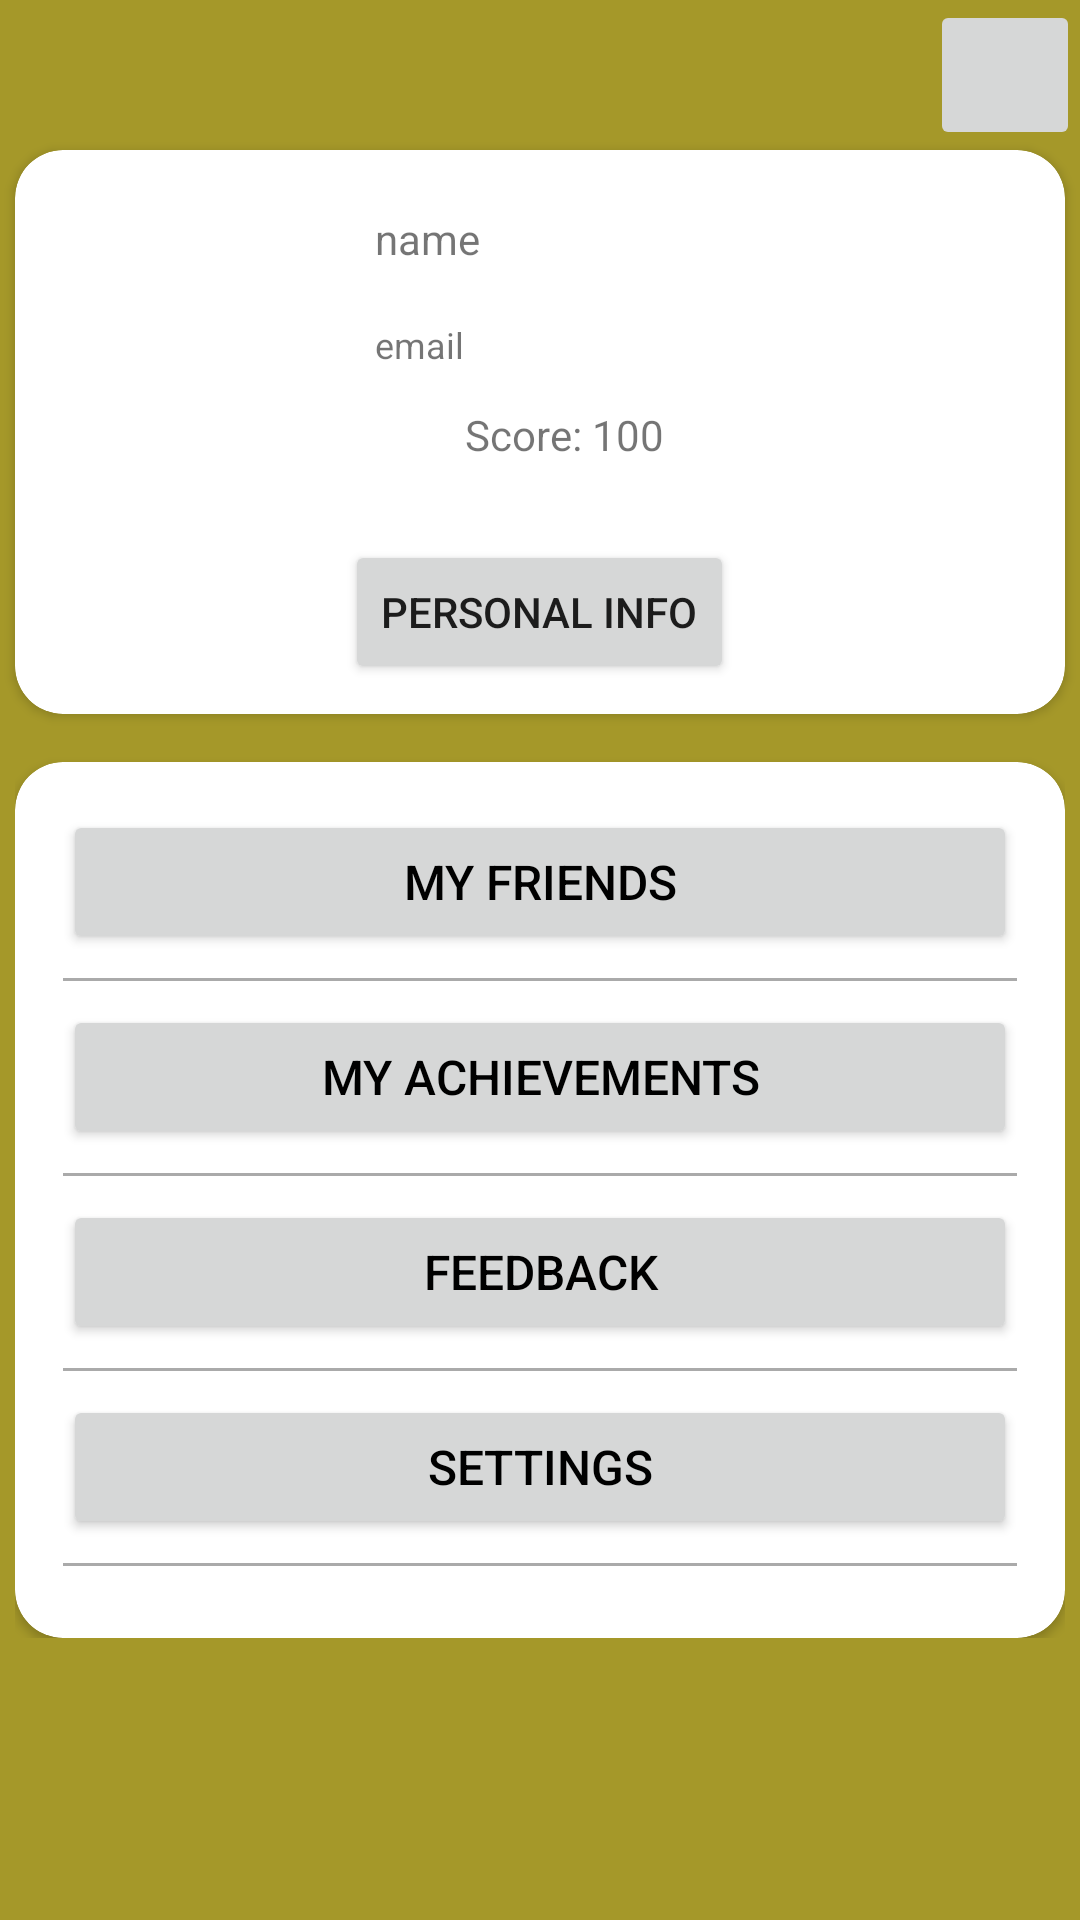

Reconstruct the res/layout file that produces this screen, plus the resources it refers to.
<!-- AndroidManifest.xml: application theme Theme.Tomato -->
<!-- res/layout/activity_me.xml -->
<?xml version="1.0" encoding="utf-8"?>
<LinearLayout xmlns:android="http://schemas.android.com/apk/res/android"
    xmlns:tools="http://schemas.android.com/tools"
    xmlns:app="http://schemas.android.com/apk/res-auto"
    android:layout_width="match_parent"
    android:layout_height="match_parent"
    android:orientation="vertical"
    android:background="#A59829"
    tools:context="MainActivity">


    <ImageButton
        android:id="@+id/ib_setting"
        android:layout_width="50dp"
        android:layout_height="50dp"
        android:layout_gravity="right"
        app:srcCompat="@drawable/setting" />

    <androidx.cardview.widget.CardView
        android:layout_width="350dp"
        android:layout_height="wrap_content"
        android:layout_gravity="center"
        app:cardCornerRadius="16dp">

        <RelativeLayout
            android:layout_width="match_parent"
            android:layout_height="188dp">


            <ImageView
                android:id="@+id/imageView"
                android:layout_width="90dp"
                android:layout_height="90dp"
                android:layout_marginLeft="20dp"
                android:layout_marginTop="20dp"

                android:scaleType="centerCrop"
                tools:srcCompat="@tools:sample/avatars" />

            <LinearLayout
                android:layout_width="match_parent"
                android:layout_height="match_parent"
                android:layout_alignTop="@id/imageView"
                android:layout_alignBottom="@id/imageView"
                android:layout_toEndOf="@id/imageView"
                android:layout_toRightOf="@id/imageView"
                android:orientation="vertical">

                <TextView
                    android:id="@+id/nameTextView"
                    android:paddingLeft="10dp"
                    android:layout_width="match_parent"
                    android:layout_height="30dp"
                    android:text="name" />

                <TextView
                    android:id="@+id/emailTextView"
                    android:paddingLeft="10dp"
                    android:layout_width="match_parent"
                    android:layout_height="30dp"
                    android:gravity="center_vertical"
                    android:text="email"
                    android:textSize="12sp" />

                <LinearLayout
                    android:paddingLeft="10dp"
                    android:layout_width="match_parent"
                    android:layout_height="match_parent"
                    android:gravity="center_vertical"
                    android:layout_gravity="bottom"
                    android:orientation="horizontal">

                    <ImageView

                        android:layout_width="30dp"
                        android:layout_height="30dp"
                        android:src="@drawable/good" />

                    <TextView
                        android:id="@+id/scoreTextView"
                        android:gravity="center_vertical"
                        android:layout_width="210dp"
                        android:layout_height="30dp"
                        android:text="Score: 100" />

                </LinearLayout>


            </LinearLayout>
            <Button
                android:id="@+id/infoButton"
                android:layout_width="wrap_content"
                android:layout_height="wrap_content"
                android:text="Personal Info"
                android:layout_below="@id/imageView"
                android:layout_centerHorizontal="true"
                android:layout_marginTop="20dp"

                />
        </RelativeLayout>


    </androidx.cardview.widget.CardView>
    <LinearLayout
        android:layout_width="350dp"
        android:layout_height="wrap_content"
        android:layout_gravity="center"
        app:cardCornerRadius="16dp"
        android:orientation="vertical">

        <androidx.cardview.widget.CardView
            android:layout_width="350dp"
            android:layout_height="wrap_content"
            android:layout_gravity="center"
            app:cardCornerRadius="16dp">

            

        </androidx.cardview.widget.CardView>

        <LinearLayout
            android:layout_width="match_parent"
            android:layout_height="wrap_content"
            android:orientation="vertical">

            <androidx.cardview.widget.CardView
                android:layout_width="350dp"
                android:layout_height="wrap_content"
                android:layout_gravity="center"
                app:cardCornerRadius="16dp">

                

            </androidx.cardview.widget.CardView>

            <androidx.cardview.widget.CardView
                android:layout_width="match_parent"
                android:layout_height="wrap_content"
                android:layout_marginTop="16dp"
                app:cardCornerRadius="16dp">

                <LinearLayout
                    android:layout_width="match_parent"
                    android:layout_height="wrap_content"
                    android:orientation="vertical"
                    android:padding="16dp">

                    <Button
                        android:id="@+id/btn_friend"
                        android:layout_width="match_parent"
                        android:layout_height="wrap_content"
                        android:text="My Friends"
                        android:textSize="16sp"
                        android:textColor="@android:color/black" />
            
                    <View
                        android:layout_width="match_parent"
                        android:layout_height="1dp"
                        android:background="@android:color/darker_gray"
                        android:layout_marginTop="8dp"
                        android:layout_marginBottom="8dp" />

                    <Button
                        android:id="@+id/btn_achievements"
                        android:layout_width="match_parent"
                        android:layout_height="wrap_content"
                        android:text="My Achievements"
                        android:textSize="16sp"
                        android:textColor="@android:color/black" />

                    <View
                        android:layout_width="match_parent"
                        android:layout_height="1dp"
                        android:background="@android:color/darker_gray"
                        android:layout_marginTop="8dp"
                        android:layout_marginBottom="8dp" />

                    <Button
                        android:id="@+id/btn_feedback"
                        android:layout_width="match_parent"
                        android:layout_height="wrap_content"

                        android:text="Feedback"
                        android:textSize="16sp"
                        android:textColor="@android:color/black" />

                    <View
                        android:layout_width="match_parent"
                        android:layout_height="1dp"
                        android:background="@android:color/darker_gray"
                        android:layout_marginTop="8dp"
                        android:layout_marginBottom="8dp" />

                    <Button
                        android:id="@+id/btn_setting"
                        android:layout_width="match_parent"
                        android:layout_height="wrap_content"
                        android:text="Settings"
                        android:textSize="16sp"
                        android:textColor="@android:color/black" />

                    <View
                        android:layout_width="match_parent"
                        android:layout_height="1dp"
                        android:background="@android:color/darker_gray"
                        android:layout_marginTop="8dp"
                        android:layout_marginBottom="8dp" />

                </LinearLayout>

            </androidx.cardview.widget.CardView>

        </LinearLayout>
    </LinearLayout>
</LinearLayout>
<!-- resources referenced by this layout -->
<resources>
  <style name="Theme.Tomato" parent="Base.Theme.Tomato" />
  <style name="Base.Theme.Tomato" parent="Theme.MaterialComponents.DayNight.NoActionBar.Bridge">
          &gt;
          
          
      </style>
</resources>
